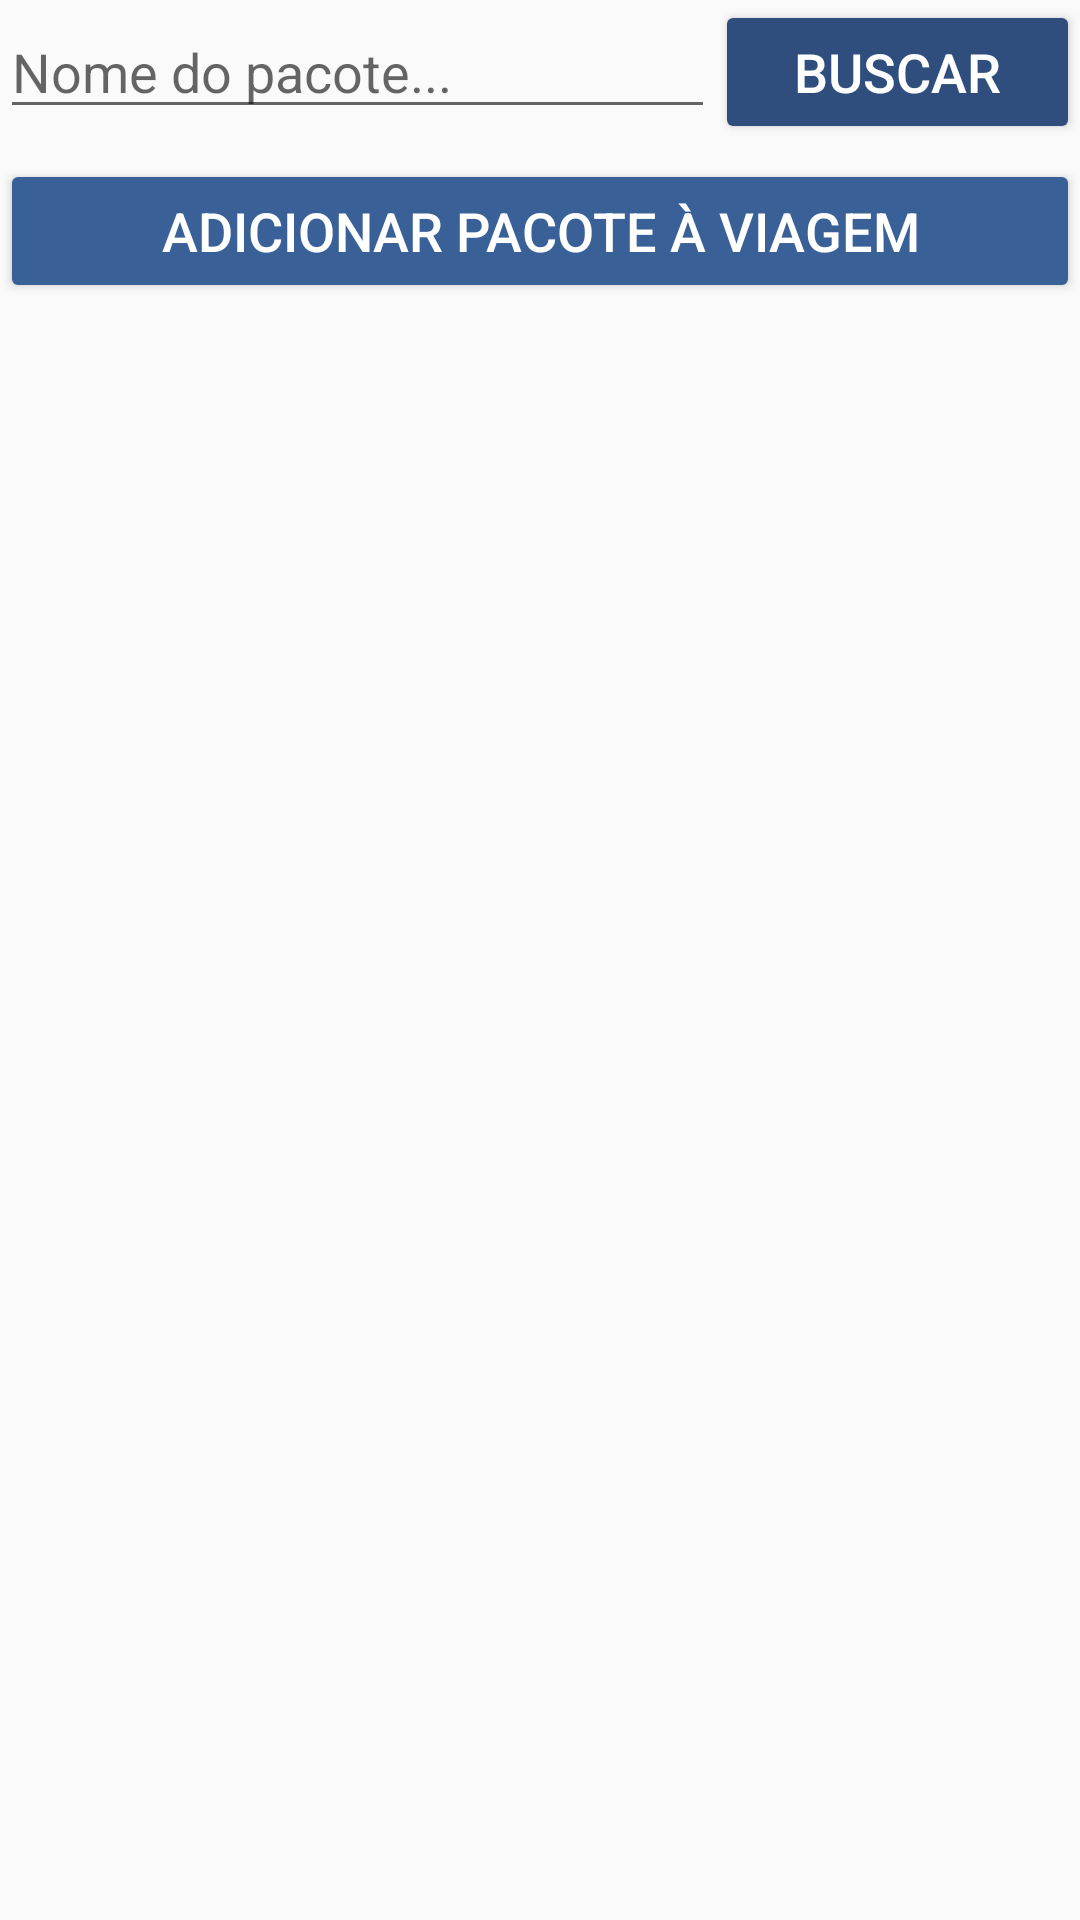

Layout XML and referenced resources for this Android screen:
<!-- AndroidManifest.xml: application theme AppTheme -->
<!-- res/layout/activity_packages_list.xml -->
<?xml version="1.0" encoding="utf-8"?>
<androidx.constraintlayout.widget.ConstraintLayout xmlns:android="http://schemas.android.com/apk/res/android"
    xmlns:app="http://schemas.android.com/apk/res-auto"
    xmlns:tools="http://schemas.android.com/tools"
    android:layout_width="match_parent"
    android:layout_height="match_parent"
    tools:context=".PackagesList">

    <LinearLayout
        android:layout_width="match_parent"
        android:layout_height="match_parent"
        android:orientation="vertical"
        tools:layout_editor_absoluteX="229dp"
        tools:layout_editor_absoluteY="199dp">

        <LinearLayout
            android:layout_width="match_parent"
            android:layout_height="wrap_content"
            android:orientation="vertical">

            <LinearLayout
                android:layout_width="match_parent"
                android:layout_height="match_parent"
                android:orientation="horizontal">

                <EditText
                    android:id="@+id/editPackageNameSearch"
                    android:layout_width="wrap_content"
                    android:layout_height="wrap_content"
                    android:layout_weight="1"
                    android:ems="10"
                    android:hint="@string/hint_packagename"
                    android:inputType="textPersonName" />

                <androidx.appcompat.widget.AppCompatButton
                    android:id="@+id/buttonSearchPackage"
                    android:backgroundTint="@color/blue"
                    style="@style/MainScreenButtonTheme"
                    android:layout_width="wrap_content"
                    android:layout_height="wrap_content"
                    android:layout_weight="1"
                    android:text="@string/button_search" />
            </LinearLayout>
        </LinearLayout>

        <androidx.appcompat.widget.AppCompatButton
            android:id="@+id/buttonPackageAdd"
            style="@style/MainScreenButtonTheme"
            android:layout_marginTop="5dp"
            android:layout_width="match_parent"
            android:layout_height="wrap_content"
            android:backgroundTint="@color/colorPrimary"
            android:text="@string/button_addPackageToTrip" />

        <ListView
            android:id="@+id/listPackages"
            android:layout_width="match_parent"
            android:layout_height="0dp"
            android:layout_weight="1"
            android:scrollbars="vertical" />
    </LinearLayout>

</androidx.constraintlayout.widget.ConstraintLayout>
<!-- resources referenced by this layout -->
<resources>
  <color name="blue">#2F4E7E</color>
  <color name="colorPrimary">#396097</color>
  <string name="button_addPackageToTrip">Adicionar pacote à viagem</string>
  <string name="button_search">Buscar</string>
  <string name="hint_packagename">Nome do pacote...</string>
  <style name="MainScreenButtonTheme">
          <item name="android:textColor">@color/white</item>
          <item name="android:textSize">18dp</item>
      </style>
  <style name="AppTheme" parent="Theme.AppCompat.Light.NoActionBar">
          
          <item name="colorPrimary">@color/colorPrimary</item>
          <item name="colorPrimaryDark">@color/colorPrimaryDark</item>
          <item name="colorAccent">@color/colorAccent</item>
      </style>
  <color name="white">#FFFFFF</color>
  <color name="colorPrimaryDark">#274266</color>
  <color name="colorAccent">#04171B</color>
</resources>
